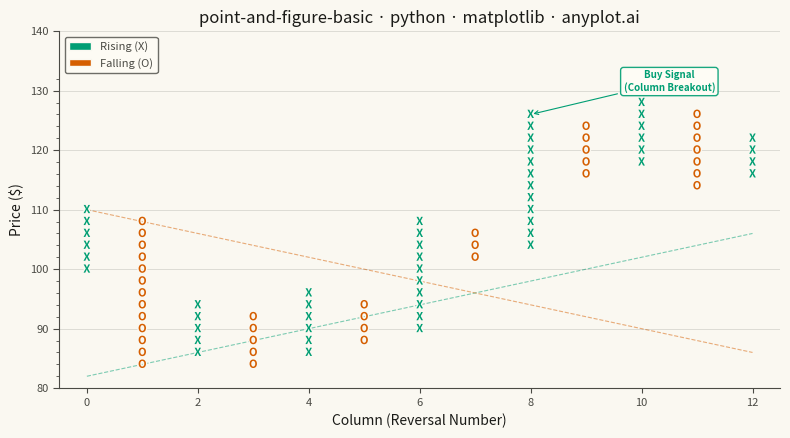

The script that saved this image:
""" anyplot.ai
point-and-figure-basic: Point and Figure Chart
Library: matplotlib 3.10.9 | Python 3.13.13
Quality: 86/100 | Updated: 2026-05-20
"""

import os
import sys


# Remove the script's directory from sys.path to prevent shadowing the installed matplotlib package
if sys.path and sys.path[0] and "implementations" in sys.path[0]:
    sys.path.pop(0)

import matplotlib.patches as mpatches
import matplotlib.patheffects as pe
import matplotlib.pyplot as plt
import numpy as np


# Theme tokens
THEME = os.getenv("ANYPLOT_THEME", "light")
PAGE_BG = "#FAF8F1" if THEME == "light" else "#1A1A17"
ELEVATED_BG = "#FFFDF6" if THEME == "light" else "#242420"
INK = "#1A1A17" if THEME == "light" else "#F0EFE8"
INK_SOFT = "#4A4A44" if THEME == "light" else "#B8B7B0"

# Okabe-Ito: green for rising (X), vermillion for falling (O)
X_COLOR = "#009E73"
O_COLOR = "#D55E00"

# Data: synthetic stock price with upward drift
np.random.seed(42)
n_days = 300
close = 100.0 * np.cumprod(1 + np.random.normal(0.001, 0.02, n_days))

# P&F parameters
box_size = 2.0
reversal = 3

# Build P&F columns
columns = []
current_col = None
current_price = None

for price in close:
    if current_col is None:
        current_col = {
            "type": "X",
            "start": np.floor(price / box_size) * box_size,
            "end": np.floor(price / box_size) * box_size,
        }
        current_price = current_col["end"]
        continue

    if current_col["type"] == "X":
        new_high = np.floor(price / box_size) * box_size
        if new_high > current_col["end"]:
            current_col["end"] = new_high
            current_price = new_high
        elif price <= current_price - reversal * box_size:
            columns.append(current_col.copy())
            current_col = {
                "type": "O",
                "start": current_col["end"] - box_size,
                "end": np.ceil(price / box_size) * box_size,
            }
            current_price = current_col["end"]
    else:
        new_low = np.ceil(price / box_size) * box_size
        if new_low < current_col["end"]:
            current_col["end"] = new_low
            current_price = new_low
        elif price >= current_price + reversal * box_size:
            columns.append(current_col.copy())
            current_col = {
                "type": "X",
                "start": current_col["end"] + box_size,
                "end": np.floor(price / box_size) * box_size,
            }
            current_price = current_col["end"]

if current_col is not None:
    columns.append(current_col)

n_cols = len(columns)
all_prices = [p for col in columns for p in [col["start"], col["end"]]]
y_min = min(all_prices) - 2 * box_size
y_max = max(all_prices) + 2 * box_size

# Find the most significant buy signal: X column exceeding prior X column peak by most boxes
prev_x_high = None
best_breakout = None
for i, col in enumerate(columns):
    if col["type"] == "X":
        col_high = max(col["start"], col["end"])
        if prev_x_high is not None and col_high > prev_x_high:
            excess = col_high - prev_x_high
            if best_breakout is None or excess > best_breakout[3]:
                best_breakout = (i, prev_x_high, col_high, excess)
        prev_x_high = col_high

# Trend line anchors
# Support: from overall lowest low, rising 45° (one box per column to the right)
all_lows = [(i, min(col["start"], col["end"])) for i, col in enumerate(columns)]
lowest_col_idx, lowest_price = min(all_lows, key=lambda x: x[1])

# Resistance: from top of first column, falling 45° (one box per column to the right)
first_col_high = max(columns[0]["start"], columns[0]["end"])

# Plot
fig, ax = plt.subplots(figsize=(8, 4.5), dpi=400, facecolor=PAGE_BG)
ax.set_facecolor(PAGE_BG)

# Draw X and O symbols using patheffects for crisp separation between dense symbols
symbol_stroke = [pe.withStroke(linewidth=2, foreground=PAGE_BG)]
for col_idx, col in enumerate(columns):
    lo = min(col["start"], col["end"])
    hi = max(col["start"], col["end"])
    char = "X" if col["type"] == "X" else "O"
    color = X_COLOR if col["type"] == "X" else O_COLOR
    for box_price in np.arange(lo, hi + box_size / 2, box_size):
        ax.text(
            col_idx,
            box_price,
            char,
            fontsize=8,
            fontweight="bold",
            ha="center",
            va="center",
            color=color,
            path_effects=symbol_stroke,
        )

# Support trend line: 45° upward from the overall lowest low
support_x = np.array([0, n_cols - 1])
support_y = np.array(
    [lowest_price - lowest_col_idx * box_size, lowest_price + (n_cols - 1 - lowest_col_idx) * box_size]
)
ax.plot(support_x, support_y, color=X_COLOR, linewidth=0.8, linestyle="--", alpha=0.5, zorder=0)

# Resistance trend line: 45° downward from the top of the first column
resistance_x = np.array([0, n_cols - 1])
resistance_y = np.array([first_col_high, first_col_high - (n_cols - 1) * box_size])
ax.plot(resistance_x, resistance_y, color=O_COLOR, linewidth=0.8, linestyle="--", alpha=0.5, zorder=0)

# Axes configuration
ax.set_xlim(-0.5, n_cols - 0.5)
ax.set_ylim(y_min, y_max)

# Major ticks at $10 intervals (labeled + gridlines); minor ticks at $2 box intervals (tick marks only)
major_ticks = np.arange(np.floor(y_min / 10) * 10, np.ceil(y_max / 10) * 10 + 10, 10)
minor_ticks = np.arange(
    np.floor(y_min / box_size) * box_size, np.ceil(y_max / box_size) * box_size + box_size, box_size
)
ax.set_yticks(major_ticks)
ax.set_yticks(minor_ticks, minor=True)
ax.tick_params(axis="y", which="major", labelsize=8, colors=INK_SOFT, length=4)
ax.tick_params(axis="y", which="minor", length=2, colors=INK_SOFT, labelsize=0)
ax.tick_params(axis="x", labelsize=8, colors=INK_SOFT)

# Style
ax.yaxis.grid(True, which="major", alpha=0.15, linewidth=0.6, color=INK)
ax.spines["top"].set_visible(False)
ax.spines["right"].set_visible(False)
for s in ("left", "bottom"):
    ax.spines[s].set_color(INK_SOFT)

ax.set_xlabel("Column (Reversal Number)", fontsize=10, color=INK)
ax.set_ylabel("Price ($)", fontsize=10, color=INK)
ax.set_title("point-and-figure-basic · python · matplotlib · anyplot.ai", fontsize=12, fontweight="medium", color=INK)

# Annotate the most prominent buy signal — X column breakout above prior X peak (narrative focal point)
if best_breakout is not None:
    b_col, _, b_col_high, _ = best_breakout
    text_offset = 2.5 if b_col < n_cols * 0.65 else -3.5
    ax.annotate(
        "Buy Signal\n(Column Breakout)",
        xy=(b_col, b_col_high),
        xytext=(b_col + text_offset, b_col_high + 4),
        fontsize=7,
        fontweight="bold",
        color=X_COLOR,
        ha="center",
        arrowprops={"arrowstyle": "->", "color": X_COLOR, "lw": 0.8},
        bbox={"facecolor": ELEVATED_BG, "edgecolor": X_COLOR, "alpha": 0.9, "boxstyle": "round,pad=0.3"},
    )

# Legend using color patches (avoids marker/text mismatch)
x_patch = mpatches.Patch(facecolor=X_COLOR, label="Rising (X)", edgecolor=PAGE_BG)
o_patch = mpatches.Patch(facecolor=O_COLOR, label="Falling (O)", edgecolor=PAGE_BG)
leg = ax.legend(handles=[x_patch, o_patch], fontsize=8, loc="upper left")
leg.get_frame().set_facecolor(ELEVATED_BG)
leg.get_frame().set_edgecolor(INK_SOFT)
plt.setp(leg.get_texts(), color=INK_SOFT)

plt.tight_layout()
plt.savefig(f"plot-{THEME}.png", dpi=400, bbox_inches="tight", facecolor=PAGE_BG)
